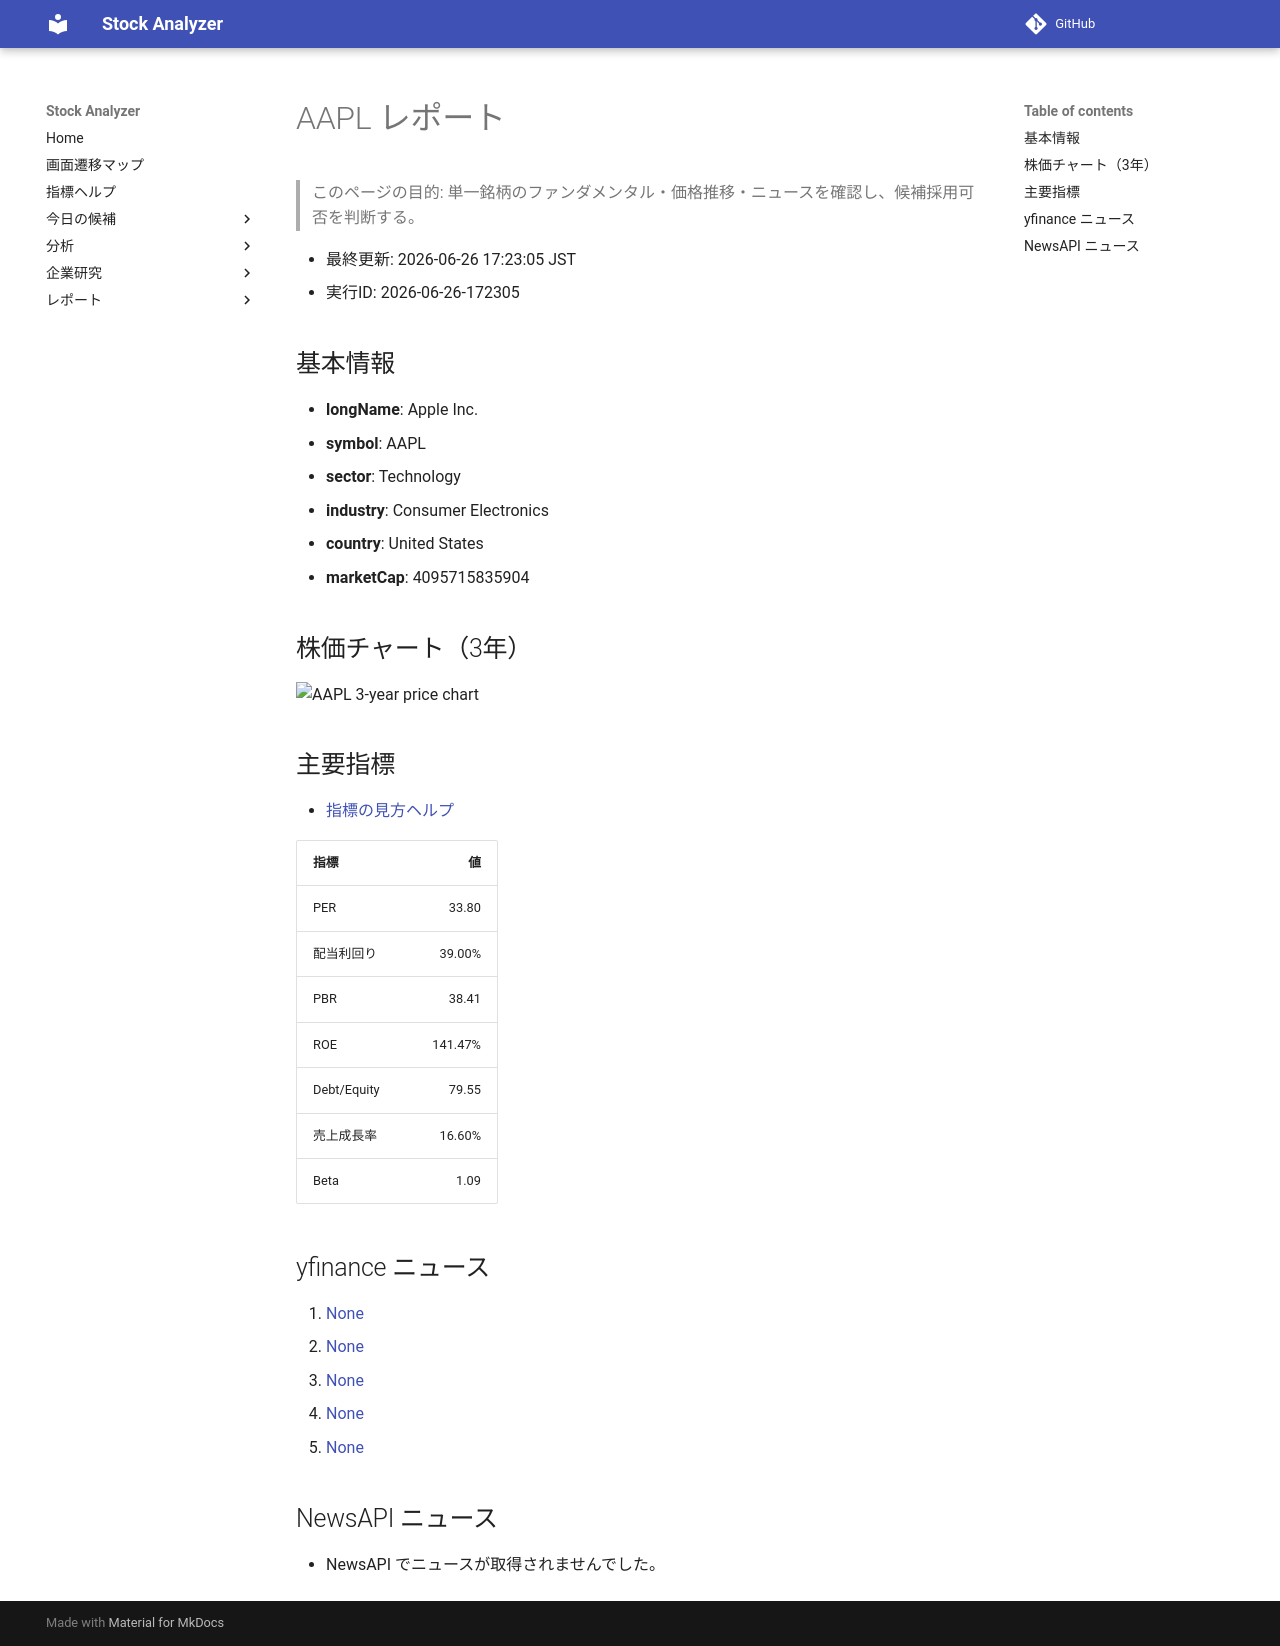

repository: Yumi-note/Making-APP · page: reports/2026-06-26/172305/AAPL/index.html · generator: mkdocs

# AAPL レポート

> このページの目的: 単一銘柄のファンダメンタル・価格推移・ニュースを確認し、候補採用可否を判断する。

- 最終更新: 2026-06-26 17:23:05 JST
- 実行ID: 2026-06-26-172305

## 基本情報

- **longName**: Apple Inc.
- **symbol**: AAPL
- **sector**: Technology
- **industry**: Consumer Electronics
- **country**: United States
- **marketCap**: 4095715835904

## 株価チャート（3年）

![AAPL 3-year price chart](AAPL_3y.png)

## 主要指標

- [指標の見方ヘルプ](../../../../indicators.md)

| 指標 | 値 |
|---|---:|
| PER | 33.80 |
| 配当利回り | 39.00% |
| PBR | 38.41 |
| ROE | 141.47% |
| Debt/Equity | 79.55 |
| 売上成長率 | 16.60% |
| Beta | 1.09 |

## yfinance ニュース

1. [None](None)
2. [None](None)
3. [None](None)
4. [None](None)
5. [None](None)

## NewsAPI ニュース

- NewsAPI でニュースが取得されませんでした。
